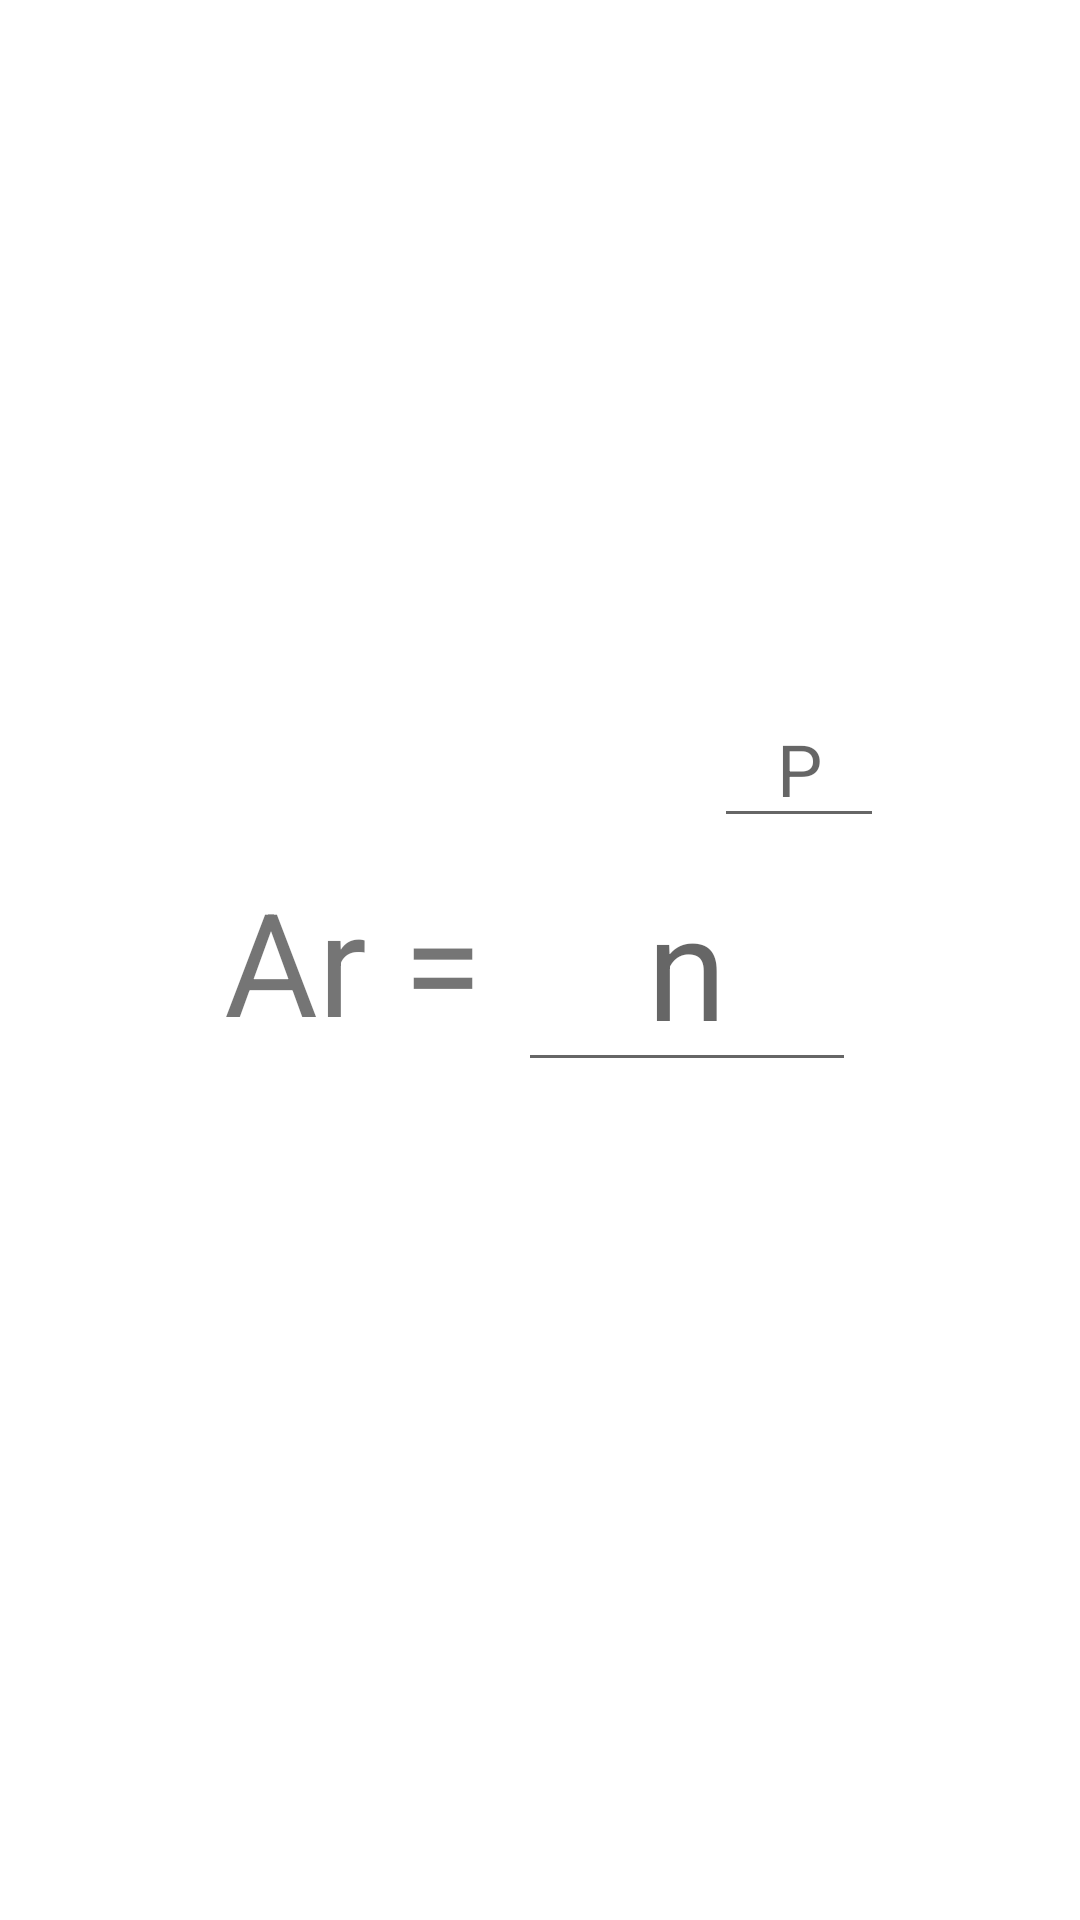

Android layout source for this screen:
<!-- AndroidManifest.xml: application theme Theme.CalculadoraFatoriais -->
<!-- res/layout/fragment_arranjo_repeticao.xml -->
<?xml version="1.0" encoding="utf-8"?>
<layout xmlns:android="http://schemas.android.com/apk/res/android"
    xmlns:app="http://schemas.android.com/apk/res-auto"
    xmlns:tools="http://schemas.android.com/tools"
    tools:context=".ArranjoRepeticao">

    <androidx.constraintlayout.widget.ConstraintLayout
        android:layout_width="match_parent"
        android:layout_height="match_parent">

        <TextView
            android:id="@+id/arranjoRepDefTextView"
            android:layout_width="wrap_content"
            android:layout_height="wrap_content"
            android:text="Ar = "
            android:textSize="@dimen/name_font_size"
            app:layout_constraintBottom_toBottomOf="parent"
            app:layout_constraintEnd_toStartOf="@+id/baseEditTextNumber"
            app:layout_constraintHorizontal_bias="0.5"
            app:layout_constraintHorizontal_chainStyle="packed"
            app:layout_constraintStart_toStartOf="parent"
            app:layout_constraintTop_toTopOf="parent"
            app:layout_constraintVertical_bias="0.5" />

        <EditText
            android:id="@+id/baseEditTextNumber"
            android:layout_width="wrap_content"
            android:layout_height="wrap_content"
            android:ems="2"
            android:hint="n"
            android:inputType="number"
            android:textAlignment="center"
            android:textSize="48sp"
            app:layout_constraintBottom_toBottomOf="parent"
            app:layout_constraintEnd_toEndOf="parent"
            app:layout_constraintStart_toEndOf="@+id/arranjoRepDefTextView"
            app:layout_constraintTop_toTopOf="parent"
            app:layout_constraintVertical_bias="0.5" />

        <EditText
            android:id="@+id/exponentEditTextNumber"
            android:layout_width="wrap_content"
            android:layout_height="wrap_content"
            android:ems="2"
            android:hint="P"
            android:inputType="number"
            android:textAlignment="center"
            android:textSize="24sp"
            app:layout_constraintBottom_toTopOf="@+id/baseEditTextNumber"
            app:layout_constraintEnd_toEndOf="parent"
            app:layout_constraintStart_toEndOf="@+id/arranjoRepDefTextView"
            app:layout_constraintTop_toTopOf="parent"
            app:layout_constraintVertical_bias="1.0" />
    </androidx.constraintlayout.widget.ConstraintLayout>
</layout>
<!-- resources referenced by this layout -->
<resources>
  <dimen name="name_font_size">48sp</dimen>
  <style name="Theme.CalculadoraFatoriais" parent="Theme.MaterialComponents.DayNight.DarkActionBar">
          
          <item name="colorPrimary">@color/purple_500</item>
          <item name="colorPrimaryVariant">@color/purple_700</item>
          <item name="colorOnPrimary">@color/white</item>
          
          <item name="colorSecondary">@color/teal_200</item>
          <item name="colorSecondaryVariant">@color/teal_700</item>
          <item name="colorOnSecondary">@color/black</item>
          
          <item name="android:statusBarColor">?attr/colorPrimaryVariant</item>
          
      </style>
  <!-- not gathered from this repository: default colours our renderer supplied (Android Studio template values) -->
  <color name="purple_500">#FF6200EE</color>
  <color name="purple_700">#FF3700B3</color>
  <color name="teal_200">#FF03DAC5</color>
  <color name="teal_700">#FF018786</color>
  <color name="black">#FF000000</color>
  <color name="white">#FFFFFFFF</color>
</resources>
